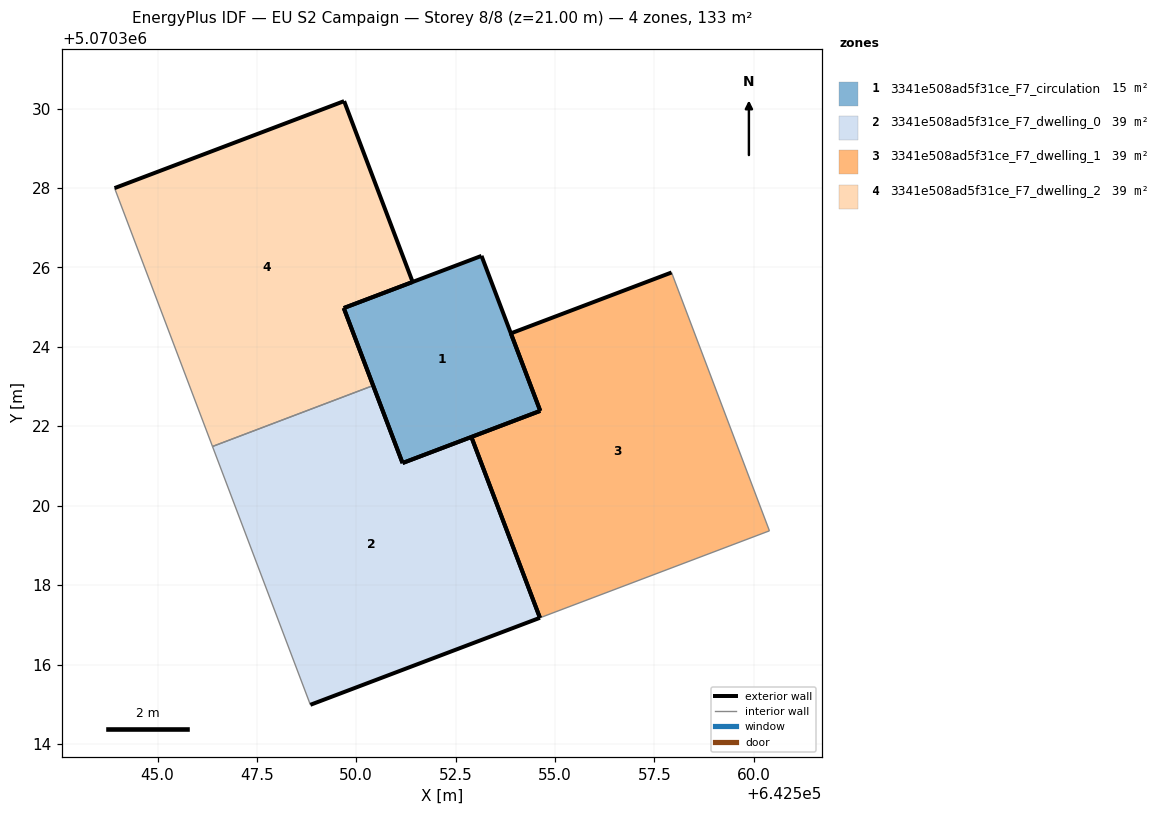
=== STOREY PLAN SPEC (per zone: floor XY polygon, exterior-wall plan segments, windows/doors) ===
zone 1: 3341e508ad5f31ce_F7_circulation  (15.5 m²)
  floor: (642554.63, 5070322.39) (642553.15, 5070326.29) (642549.69, 5070324.98) (642551.17, 5070321.08)
  exterior wall: (642554.63, 5070322.39) – (642551.17, 5070321.08)  [3.7 m]
  exterior wall: (642551.17, 5070321.08) – (642549.69, 5070324.98)  [4.2 m]
  exterior wall: (642549.69, 5070324.98) – (642553.15, 5070326.29)  [3.7 m]
  exterior wall: (642553.15, 5070326.29) – (642554.63, 5070322.39)  [4.2 m]
zone 2: 3341e508ad5f31ce_F7_dwelling_0  (39.1 m²)
  floor: (642554.62, 5070317.18) (642552.90, 5070321.74) (642551.17, 5070321.08) (642550.42, 5070323.03) (642546.38, 5070321.50) (642548.85, 5070315.00)
  exterior wall: (642551.17, 5070321.08) – (642552.90, 5070321.74)  [1.9 m]
  exterior wall: (642554.62, 5070317.18) – (642548.85, 5070315.00)  [6.2 m]
  exterior wall: (642550.43, 5070323.03) – (642551.17, 5070321.08)  [2.1 m]
  exterior wall: (642552.90, 5070321.74) – (642554.62, 5070317.18)  [4.9 m]
  interior walls: 2
zone 3: 3341e508ad5f31ce_F7_dwelling_1  (39.1 m²)
  floor: (642560.40, 5070319.37) (642557.93, 5070325.87) (642553.89, 5070324.34) (642554.63, 5070322.39) (642552.90, 5070321.74) (642554.62, 5070317.18)
  exterior wall: (642553.89, 5070324.34) – (642557.93, 5070325.87)  [4.3 m]
  exterior wall: (642552.90, 5070321.74) – (642554.63, 5070322.39)  [1.9 m]
  exterior wall: (642554.63, 5070322.39) – (642553.89, 5070324.34)  [2.1 m]
  exterior wall: (642554.62, 5070317.18) – (642552.90, 5070321.74)  [4.9 m]
  interior walls: 2
zone 4: 3341e508ad5f31ce_F7_dwelling_2  (39.1 m²)
  floor: (642550.42, 5070323.03) (642549.69, 5070324.98) (642551.42, 5070325.64) (642549.69, 5070330.19) (642543.92, 5070328.00) (642546.38, 5070321.50)
  exterior wall: (642551.42, 5070325.64) – (642549.69, 5070324.98)  [1.9 m]
  exterior wall: (642549.69, 5070324.98) – (642550.43, 5070323.03)  [2.1 m]
  exterior wall: (642543.92, 5070328.00) – (642549.69, 5070330.19)  [6.2 m]
  exterior wall: (642549.69, 5070330.19) – (642551.42, 5070325.64)  [4.9 m]
  interior walls: 2

=== DERIVED (storey summary) ===
Building: EU S2 Campaign
Storey: 8 of 8  (floor level z = 21.00 m)
Storey gross floor area: 132.7 m²
Zones on this storey: 4
  - 3341e508ad5f31ce_F7_circulation: floor 15.5 m²; exterior wall 15.8 m (47.3 m²); WWR 0.0%
  - 3341e508ad5f31ce_F7_dwelling_0: floor 39.1 m²; exterior wall 15.0 m (44.9 m²); WWR 0.0%
  - 3341e508ad5f31ce_F7_dwelling_1: floor 39.1 m²; exterior wall 13.1 m (39.4 m²); WWR 0.0%
  - 3341e508ad5f31ce_F7_dwelling_2: floor 39.1 m²; exterior wall 15.0 m (44.9 m²); WWR 0.0%
Zone adjacency (shared interzone walls):
  - 3341e508ad5f31ce_F7_dwelling_0 ↔ 3341e508ad5f31ce_F7_dwelling_2